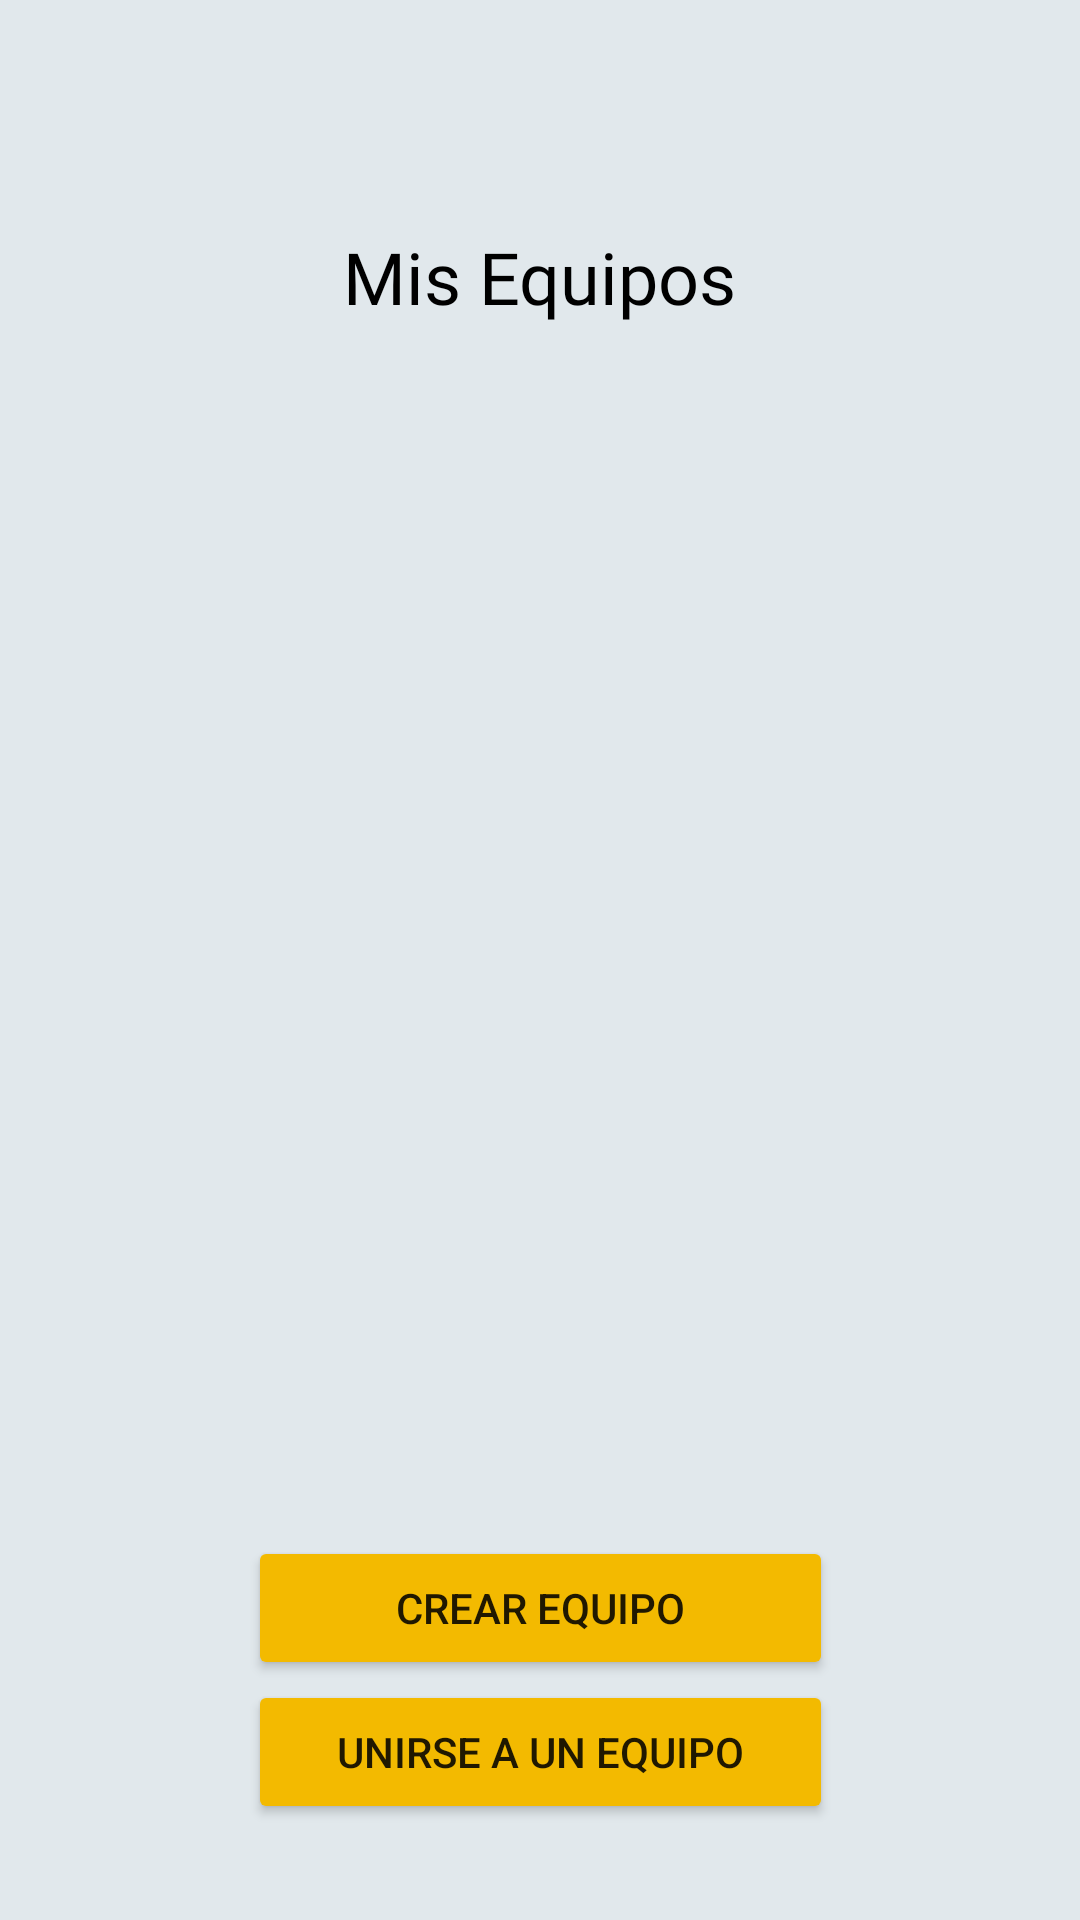

Android layout source for this screen:
<!-- AndroidManifest.xml: application theme Theme.WellPlayed -->
<!-- res/layout/fragment_mis_equipos.xml -->
<androidx.constraintlayout.widget.ConstraintLayout xmlns:android="http://schemas.android.com/apk/res/android"
    xmlns:app="http://schemas.android.com/apk/res-auto"
    xmlns:tools="http://schemas.android.com/tools"
    android:layout_width="match_parent"
    android:layout_height="match_parent"
    android:background="@color/white"
    android:backgroundTint="@color/GrisApp"
    tools:context=".MainActivity">

    <Button
        android:id="@+id/btnCrearEquipo"
        android:layout_width="195dp"
        android:layout_height="wrap_content"
        android:backgroundTint="@color/iconosapp"
        android:text="CREAR EQUIPO"
        android:textAlignment="center"
        android:textSize="14sp"
        app:layout_constraintBottom_toTopOf="@+id/btnUnirseEquipo"
        app:layout_constraintEnd_toEndOf="parent"
        app:layout_constraintStart_toStartOf="parent" />

    <Button
        android:id="@+id/btnUnirseEquipo"
        android:layout_width="195dp"
        android:layout_height="wrap_content"
        android:layout_marginBottom="32dp"
        android:backgroundTint="@color/iconosapp"
        android:text="UNIRSE A UN EQUIPO"
        android:textAlignment="center"
        android:textSize="14sp"
        app:layout_constraintBottom_toBottomOf="parent"
        app:layout_constraintEnd_toEndOf="parent"
        app:layout_constraintHorizontal_bias="0.501"
        app:layout_constraintStart_toStartOf="parent" />

    <TextView
        android:id="@+id/lblMisEquipos"
        android:layout_width="wrap_content"
        android:layout_height="wrap_content"
        android:layout_marginTop="76dp"
        android:fontFamily="@font/cabin"
        android:text="@string/mnuMisEquipos"
        android:textColor="@color/black"
        android:textSize="24dp"
        app:layout_constraintEnd_toEndOf="parent"
        app:layout_constraintStart_toStartOf="parent"
        app:layout_constraintTop_toTopOf="parent" />

    <androidx.recyclerview.widget.RecyclerView
        android:id="@+id/recyclerViewEquipos"
        android:layout_width="373dp"
        android:layout_height="195dp"
        android:layout_marginTop="24dp"
        app:layout_constraintEnd_toEndOf="parent"
        app:layout_constraintStart_toStartOf="parent"
        app:layout_constraintTop_toBottomOf="@+id/lblMisEquipos" />
</androidx.constraintlayout.widget.ConstraintLayout>
<!-- resources referenced by this layout -->
<resources>
  <color name="GrisApp">#e1e8ec</color>
  <color name="black">#000000</color>
  <color name="iconosapp">#f3ba00</color>
  <color name="white">#FFFFFF </color>
  <string name="mnuMisEquipos">Mis Equipos</string>
  <style name="Theme.WellPlayed" parent="Theme.MaterialComponents.DayNight.NoActionBar">
          <item name="android:statusBarColor" tools:targetApi="l">?attr/colorPrimaryVariant</item>
          <item name="colorPrimary">@color/GrisApp</item>
          <item name="colorAccent">@color/lblClickables</item>
  
          <item name="android:itemBackground">@color/GrisApp</item>
      </style>
  <color name="lblClickables">#0090FF</color>
</resources>
